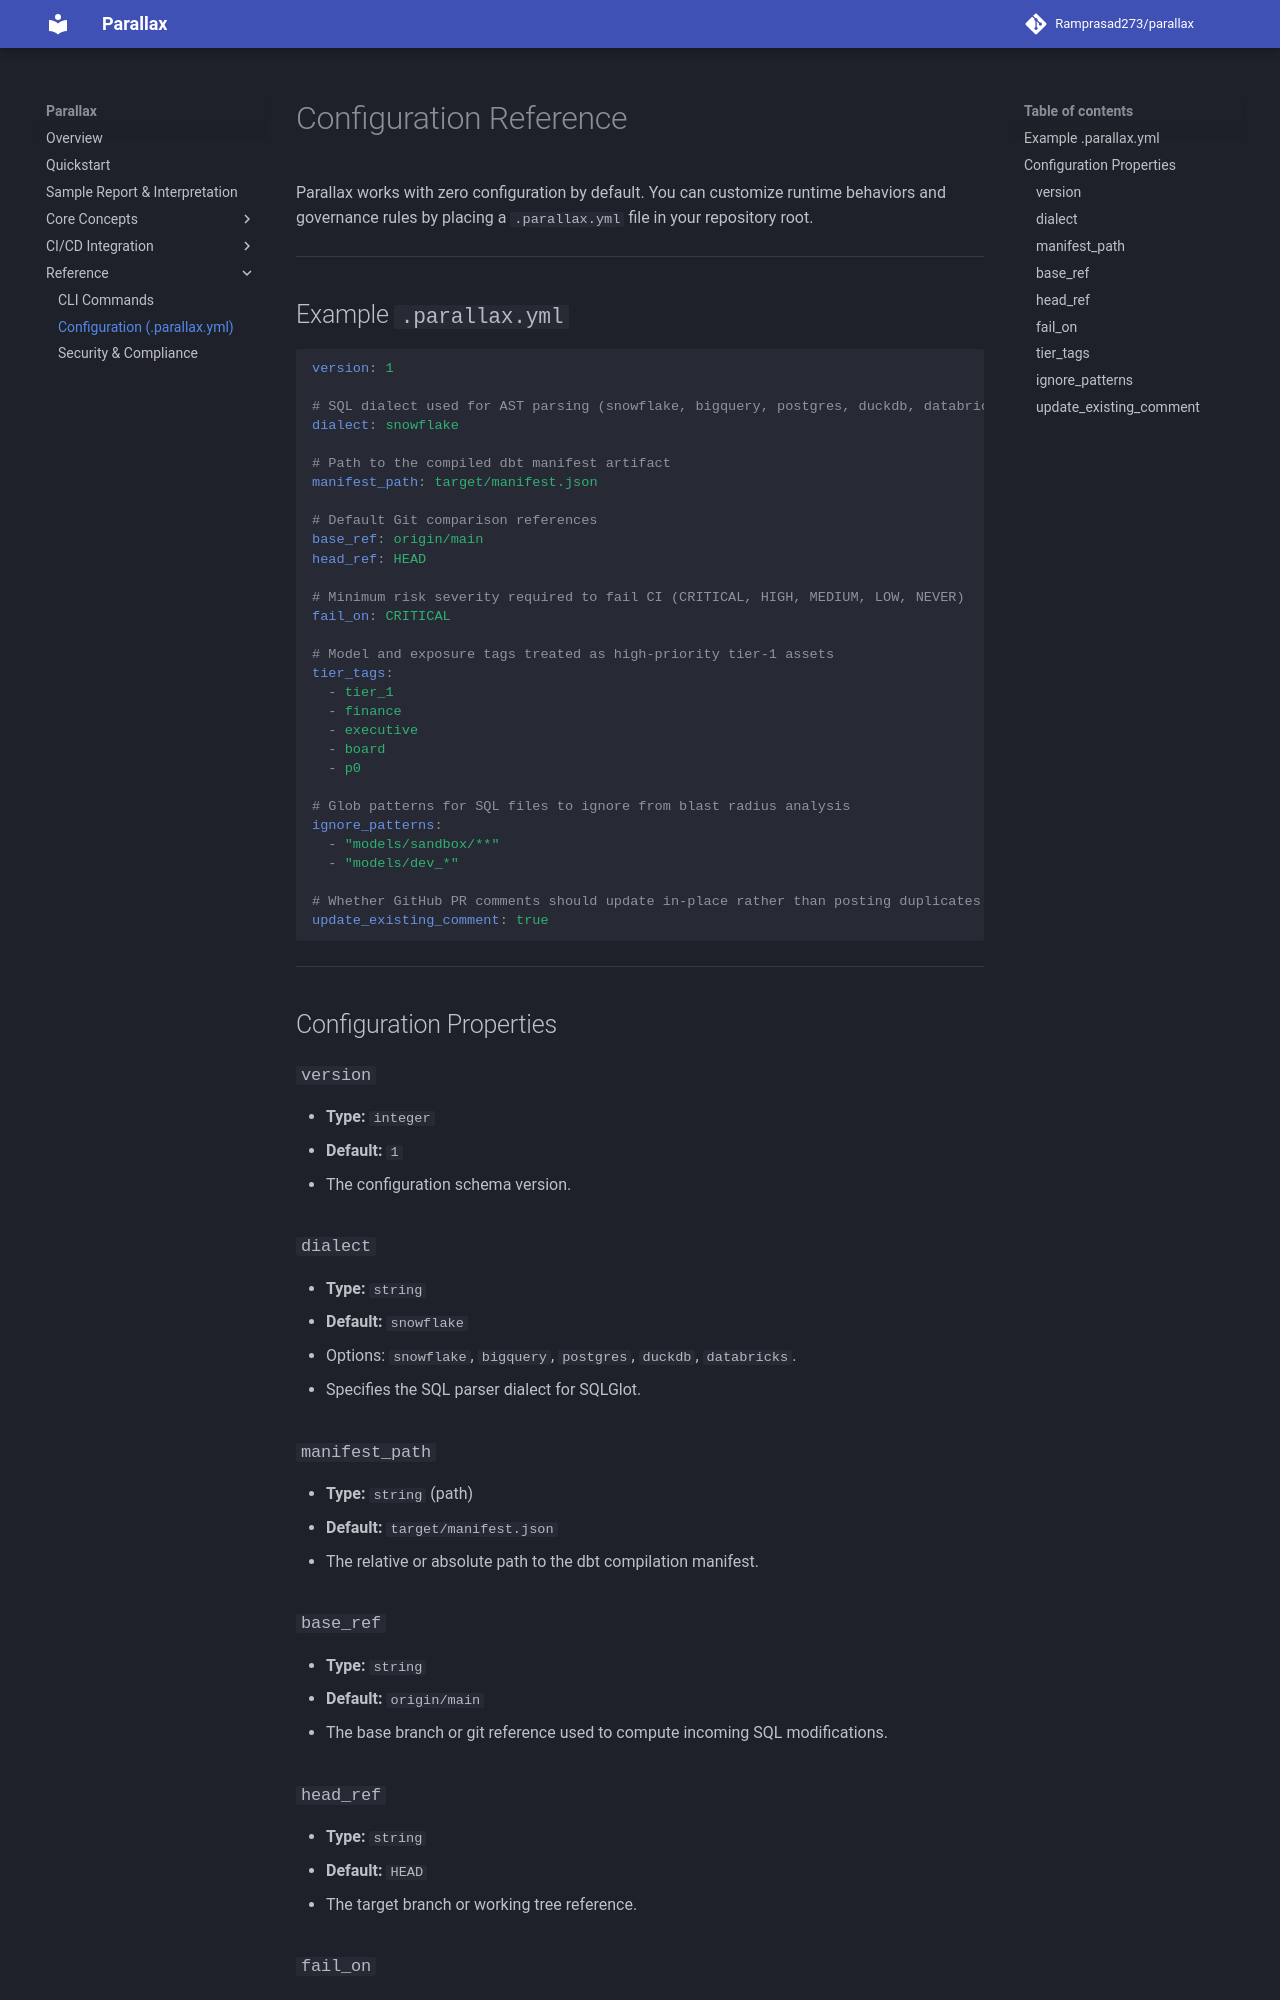

repository: Ramprasad273/parallax · page: reference/configuration/index.html · generator: mkdocs

# Configuration Reference

Parallax works with zero configuration by default. You can customize runtime behaviors and governance rules by placing a `.parallax.yml` file in your repository root.

---

## Example `.parallax.yml`

```yaml
version: 1

# SQL dialect used for AST parsing (snowflake, bigquery, postgres, duckdb, databricks)
dialect: snowflake

# Path to the compiled dbt manifest artifact
manifest_path: target/manifest.json

# Default Git comparison references
base_ref: origin/main
head_ref: HEAD

# Minimum risk severity required to fail CI (CRITICAL, HIGH, MEDIUM, LOW, NEVER)
fail_on: CRITICAL

# Model and exposure tags treated as high-priority tier-1 assets
tier_tags:
  - tier_1
  - finance
  - executive
  - board
  - p0

# Glob patterns for SQL files to ignore from blast radius analysis
ignore_patterns:
  - "models/sandbox/**"
  - "models/dev_*"

# Whether GitHub PR comments should update in-place rather than posting duplicates
update_existing_comment: true
```

---

## Configuration Properties

### `version`
- **Type:** `integer`
- **Default:** `1`
- The configuration schema version.

### `dialect`
- **Type:** `string`
- **Default:** `snowflake`
- Options: `snowflake`, `bigquery`, `postgres`, `duckdb`, `databricks`.
- Specifies the SQL parser dialect for SQLGlot.

### `manifest_path`
- **Type:** `string` (path)
- **Default:** `target/manifest.json`
- The relative or absolute path to the dbt compilation manifest.

### `base_ref`
- **Type:** `string`
- **Default:** `origin/main`
- The base branch or git reference used to compute incoming SQL modifications.

### `head_ref`
- **Type:** `string`
- **Default:** `HEAD`
- The target branch or working tree reference.
